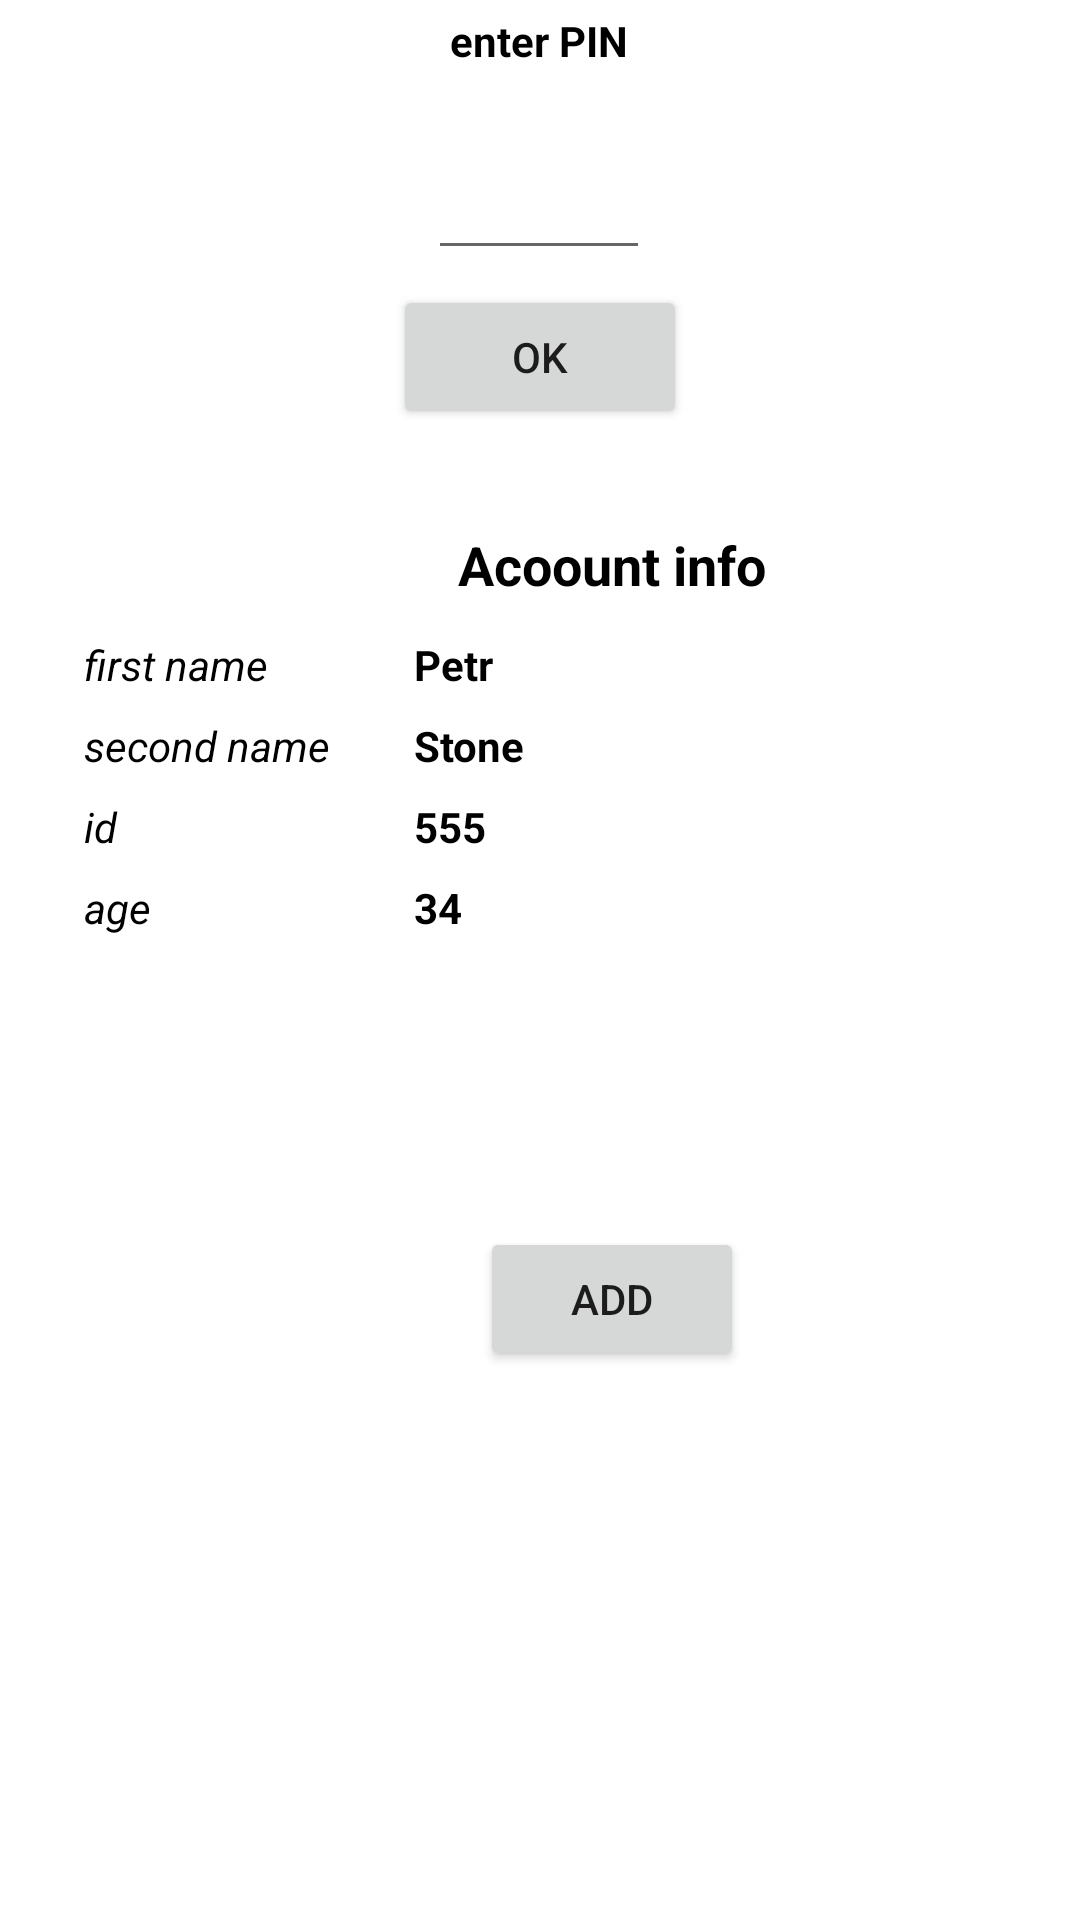

Here is an Android app screen rendered from its layout file. Give the layout XML and the strings, colors and styles it references.
<!-- AndroidManifest.xml: application theme Theme.AndroidModule2Lesson3Task2BankAccountPIN -->
<!-- res/layout/activity_main.xml -->
<?xml version="1.0" encoding="utf-8"?>
<androidx.constraintlayout.widget.ConstraintLayout xmlns:android="http://schemas.android.com/apk/res/android"
    xmlns:app="http://schemas.android.com/apk/res-auto"
    xmlns:tools="http://schemas.android.com/tools"
    android:id="@+id/clMain"
    android:layout_width="match_parent"
    android:layout_height="match_parent"
    tools:context=".MainActivity">

    <androidx.constraintlayout.widget.ConstraintLayout
        android:id="@+id/clBankAccountInfo"
        android:layout_width="409dp"
        android:layout_height="173dp"
        android:layout_marginTop="168dp"
        app:layout_constraintStart_toStartOf="parent"
        app:layout_constraintTop_toTopOf="parent">

        <TextView
            android:id="@+id/tvName"
            android:layout_width="90dp"
            android:layout_height="wrap_content"
            android:layout_marginStart="28dp"
            android:layout_marginLeft="28dp"
            android:layout_marginTop="44dp"
            android:text="@string/first_name"
            android:textStyle="italic"
            android:textColor="@color/black"
            app:layout_constraintStart_toStartOf="parent"
            app:layout_constraintTop_toTopOf="parent" />

        <TextView
            android:id="@+id/tvSecondName"
            android:layout_width="90dp"
            android:layout_height="wrap_content"
            android:layout_marginStart="28dp"
            android:layout_marginLeft="28dp"
            android:layout_marginTop="8dp"
            android:text="@string/second_name"
            android:textStyle="italic"
            android:textColor="@color/black"
            app:layout_constraintStart_toStartOf="parent"
            app:layout_constraintTop_toBottomOf="@+id/tvName" />

        <TextView
            android:id="@+id/tvClientID"
            android:layout_width="90dp"
            android:layout_height="wrap_content"
            android:layout_marginStart="28dp"
            android:layout_marginLeft="28dp"
            android:layout_marginTop="8dp"
            android:text="@string/id"
            android:textStyle="italic"
            android:textColor="@color/black"
            app:layout_constraintStart_toStartOf="parent"
            app:layout_constraintTop_toBottomOf="@+id/tvSecondName" />

        <TextView
            android:id="@+id/tvAge"
            android:layout_width="90dp"
            android:layout_height="wrap_content"
            android:layout_marginStart="28dp"
            android:layout_marginLeft="28dp"
            android:layout_marginTop="8dp"
            android:text="@string/age"
            android:textStyle="italic"
            android:textColor="@color/black"
            app:layout_constraintStart_toStartOf="parent"
            app:layout_constraintTop_toBottomOf="@+id/tvClientID" />

        <TextView
            android:id="@+id/tvNameE"
            android:layout_width="wrap_content"
            android:layout_height="wrap_content"
            android:layout_marginStart="20dp"
            android:layout_marginLeft="20dp"
            android:layout_marginTop="44dp"
            android:text="@string/petr"
            android:textColor="@color/black"
            android:textStyle="bold"
            app:layout_constraintStart_toEndOf="@+id/tvName"
            app:layout_constraintTop_toTopOf="parent" />

        <TextView
            android:id="@+id/textView7"
            android:layout_width="wrap_content"
            android:layout_height="wrap_content"
            android:layout_marginStart="20dp"
            android:layout_marginLeft="20dp"
            android:layout_marginTop="8dp"
            android:text="@string/stone"
            android:textColor="@color/black"
            android:textStyle="bold"
            app:layout_constraintStart_toEndOf="@+id/tvSecondName"
            app:layout_constraintTop_toBottomOf="@+id/tvNameE" />

        <TextView
            android:id="@+id/textView8"
            android:layout_width="wrap_content"
            android:layout_height="wrap_content"
            android:layout_marginStart="20dp"
            android:layout_marginLeft="20dp"
            android:layout_marginTop="8dp"
            android:text="@string/_555"
            android:textColor="@color/black"
            android:textStyle="bold"
            app:layout_constraintStart_toEndOf="@+id/tvClientID"
            app:layout_constraintTop_toBottomOf="@+id/textView7" />

        <TextView
            android:id="@+id/textView9"
            android:layout_width="wrap_content"
            android:layout_height="wrap_content"
            android:layout_marginStart="20dp"
            android:layout_marginLeft="20dp"
            android:layout_marginTop="8dp"
            android:text="@string/_34"
            android:textColor="@color/black"
            android:textStyle="bold"
            app:layout_constraintStart_toEndOf="@+id/tvAge"
            app:layout_constraintTop_toBottomOf="@+id/textView8" />

        <TextView
            android:id="@+id/tvAccountInfo"
            android:layout_width="wrap_content"
            android:layout_height="wrap_content"
            android:layout_marginTop="8dp"
            android:text="@string/acoount_info"
            android:textSize="18sp"
            android:textStyle="bold"
            android:textColor="@color/black"
            app:layout_constraintEnd_toEndOf="parent"
            app:layout_constraintHorizontal_bias="0.498"
            app:layout_constraintStart_toStartOf="parent"
            app:layout_constraintTop_toTopOf="parent" />

    </androidx.constraintlayout.widget.ConstraintLayout>

    <androidx.constraintlayout.widget.ConstraintLayout
        android:id="@+id/clPIN"
        android:layout_width="405dp"
        android:layout_height="157dp"
        app:layout_constraintEnd_toEndOf="parent"
        app:layout_constraintStart_toStartOf="parent"
        app:layout_constraintTop_toTopOf="parent">

        <EditText
            android:id="@+id/etPIN"
            android:layout_width="74dp"
            android:layout_height="50dp"
            android:layout_marginTop="40dp"
            android:ems="10"
            android:inputType="numberPassword"
            app:layout_constraintEnd_toEndOf="parent"
            app:layout_constraintHorizontal_bias="0.497"
            app:layout_constraintStart_toStartOf="parent"
            app:layout_constraintTop_toTopOf="parent" />

        <Button
            android:id="@+id/btPIN_OK"
            android:layout_width="98dp"
            android:layout_height="48dp"
            android:layout_marginTop="5dp"
            android:text="@string/ok"
            app:layout_constraintEnd_toEndOf="parent"
            app:layout_constraintHorizontal_bias="0.498"
            app:layout_constraintStart_toStartOf="parent"
            app:layout_constraintTop_toBottomOf="@+id/etPIN" />

        <TextView
            android:id="@+id/tvPIN"
            android:layout_width="wrap_content"
            android:layout_height="wrap_content"
            android:layout_marginTop="4dp"
            android:text="@string/enter_pin"
            android:textColor="@color/black"
            android:textStyle="bold"
            app:layout_constraintEnd_toEndOf="parent"
            app:layout_constraintHorizontal_bias="0.498"
            app:layout_constraintStart_toStartOf="parent"
            app:layout_constraintTop_toTopOf="parent" />
    </androidx.constraintlayout.widget.ConstraintLayout>

    <Button
        android:id="@+id/btAdd"
        android:layout_width="wrap_content"
        android:layout_height="wrap_content"
        android:layout_marginStart="160dp"
        android:layout_marginLeft="160dp"
        android:layout_marginTop="68dp"
        android:text="@string/add"
        app:layout_constraintStart_toStartOf="parent"
        app:layout_constraintTop_toBottomOf="@+id/clBankAccountInfo" />

</androidx.constraintlayout.widget.ConstraintLayout>
<!-- resources referenced by this layout -->
<resources>
  <string name="_34">34</string>
  <string name="_555">555</string>
  <string name="acoount_info">Acoount info</string>
  <string name="add">add</string>
  <string name="age">age</string>
  <string name="enter_pin">enter PIN</string>
  <string name="first_name">first name</string>
  <string name="id">id</string>
  <string name="ok">ok</string>
  <string name="petr">Petr</string>
  <string name="second_name">second name</string>
  <string name="stone">Stone</string>
  <style name="Theme.AndroidModule2Lesson3Task2BankAccountPIN" parent="Theme.MaterialComponents.DayNight.NoActionBar">
          
          <item name="colorPrimary">@color/purple_500</item>
          <item name="colorPrimaryVariant">@color/purple_700</item>
          <item name="colorOnPrimary">@color/white</item>
          
          <item name="colorSecondary">@color/teal_200</item>
          <item name="colorSecondaryVariant">@color/teal_700</item>
          <item name="colorOnSecondary">@color/black</item>
          
          <item name="android:statusBarColor" tools:targetApi="l">?attr/colorPrimaryVariant</item>
          
      </style>
  <!-- not gathered from this repository: default colours our renderer supplied (Android Studio template values) -->
  <color name="purple_500">#FF6200EE</color>
  <color name="purple_700">#FF3700B3</color>
  <color name="teal_200">#FF03DAC5</color>
  <color name="teal_700">#FF018786</color>
  <color name="black">#FF000000</color>
  <color name="white">#FFFFFFFF</color>
</resources>
